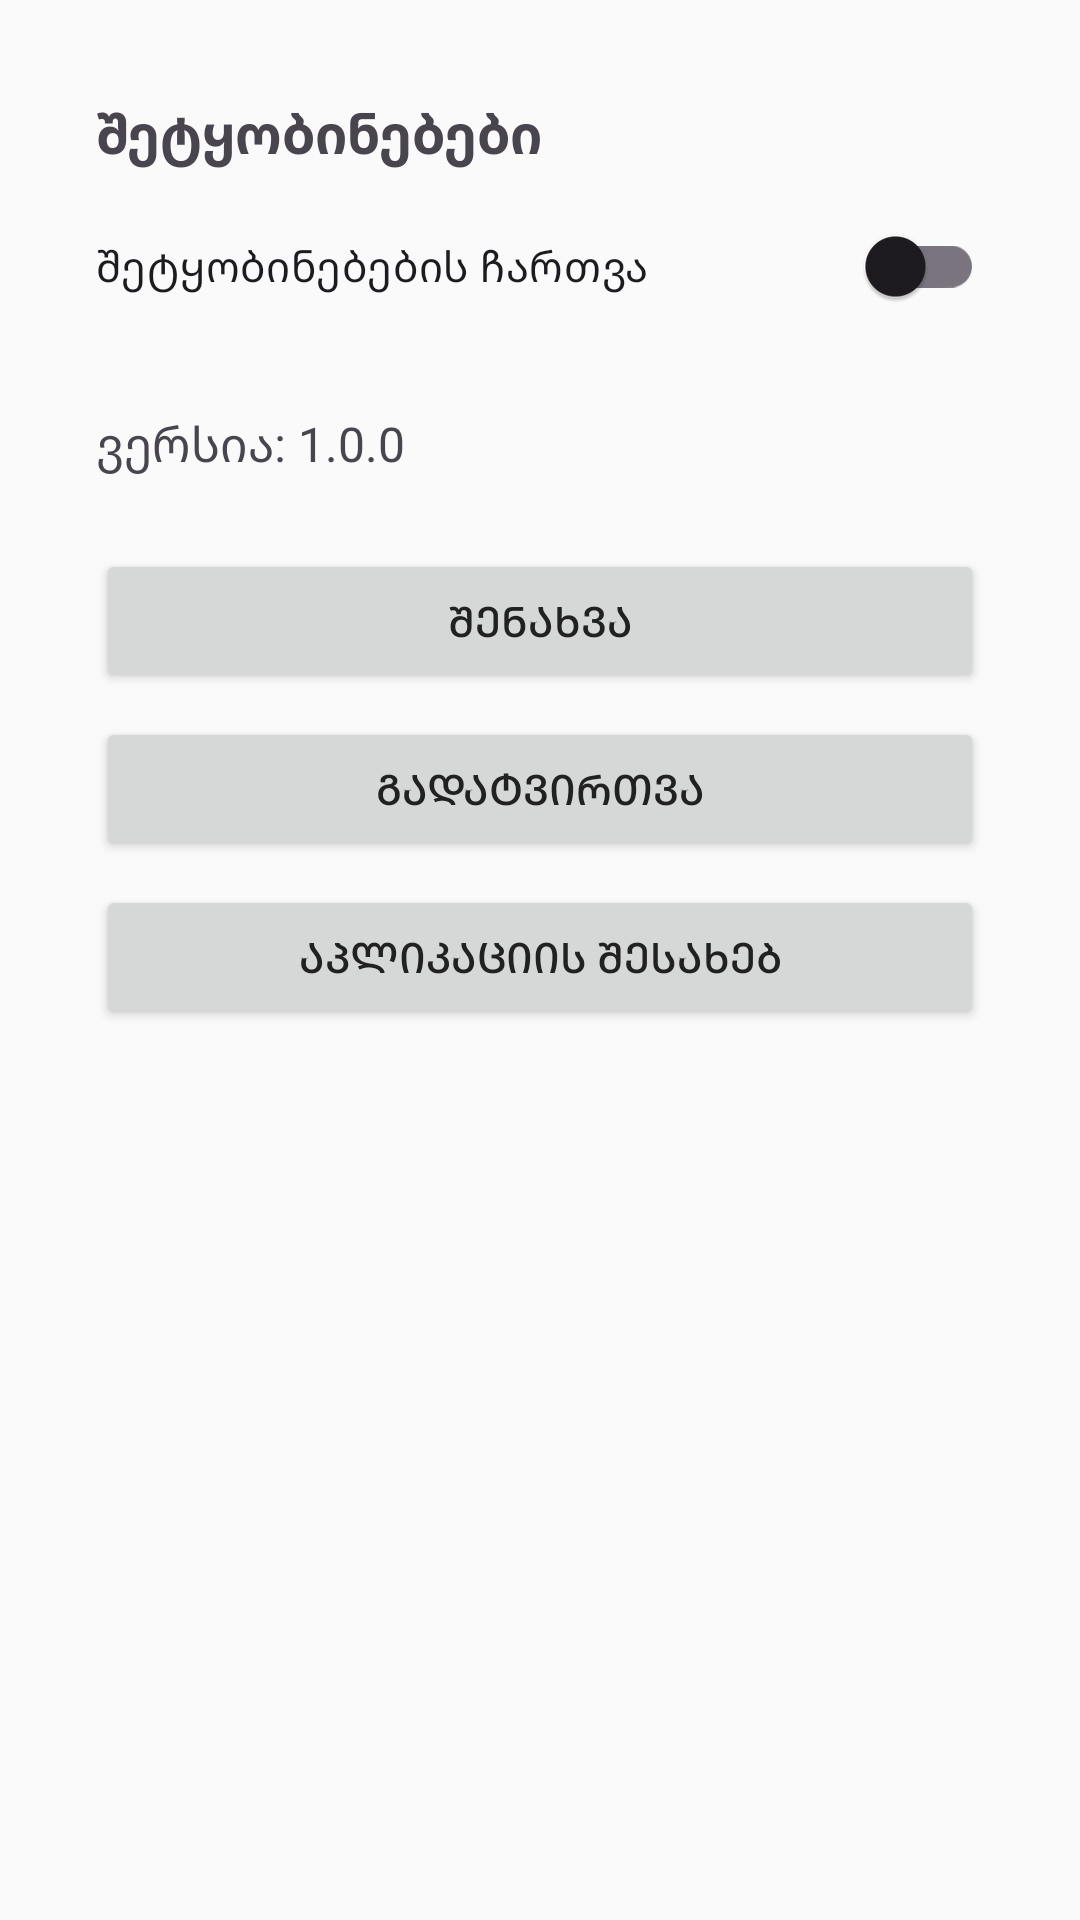

Reconstruct the res/layout file that produces this screen, plus the resources it refers to.
<!-- AndroidManifest.xml: application theme Theme.FinalExamApplication -->
<!-- res/layout/fragment_settings.xml -->
<?xml version="1.0" encoding="utf-8"?>
<ScrollView xmlns:android="http://schemas.android.com/apk/res/android"
    android:layout_width="match_parent"
    android:layout_height="match_parent"
    android:padding="16dp"
    android:fillViewport="true">

    <LinearLayout
        android:layout_width="match_parent"
        android:layout_height="wrap_content"
        android:orientation="vertical"
        android:padding="16dp">

        <TextView
            android:layout_width="wrap_content"
            android:layout_height="wrap_content"
            android:text="@string/settings_notifications"
            android:textSize="18sp"
            android:textStyle="bold"
            android:layout_marginBottom="8dp"/>

        <androidx.appcompat.widget.SwitchCompat
            android:id="@+id/switch_notifications"
            android:layout_width="match_parent"
            android:layout_height="wrap_content"
            android:text="@string/settings_enable_notifications"
            android:layout_marginBottom="24dp"/>

        <TextView
            android:id="@+id/text_version"
            android:layout_width="wrap_content"
            android:layout_height="wrap_content"
            android:text="@string/settings_version"
            android:textSize="16sp"
            android:layout_marginBottom="24dp"/>

        <Button
            android:id="@+id/button_save"
            android:layout_width="match_parent"
            android:layout_height="wrap_content"
            android:text="@string/settings_save"
            android:layout_marginBottom="8dp"/>

        <Button
            android:id="@+id/button_reset"
            android:layout_width="match_parent"
            android:layout_height="wrap_content"
            android:text="@string/settings_reset"
            android:layout_marginBottom="8dp"/>

        <Button
            android:id="@+id/button_about"
            android:layout_width="match_parent"
            android:layout_height="wrap_content"
            android:text="@string/settings_about"/>
    </LinearLayout>
</ScrollView>
<!-- resources referenced by this layout -->
<resources>
  <string name="settings_about">აპლიკაციის შესახებ</string>
  <string name="settings_enable_notifications">შეტყობინებების ჩართვა</string>
  <string name="settings_notifications">შეტყობინებები</string>
  <string name="settings_reset">გადატვირთვა</string>
  <string name="settings_save">შენახვა</string>
  <string name="settings_version">ვერსია: 1.0.0</string>
  <style name="Theme.FinalExamApplication" parent="Theme.Material3.DayNight.NoActionBar">
          <item name="colorPrimary">@color/primary</item>
          <item name="colorOnPrimary">@android:color/white</item>
  
          <item name="colorSecondary">@color/accent</item>
          <item name="colorOnSecondary">@android:color/black</item>
  
          <item name="android:statusBarColor" tools:targetApi="l">?attr/colorPrimary</item>
  
          <item name="android:windowBackground">@color/background</item>
          <item name="android:textColorPrimary">@color/primary_text</item>
          <item name="android:textColorSecondary">@color/secondary_text</item>
      </style>
  <color name="primary">#2196F3</color>
  <color name="accent">#FF4081</color>
  <color name="background">#FAFAFA</color>
  <color name="primary_text">#212121</color>
  <color name="secondary_text">#757575</color>
</resources>
